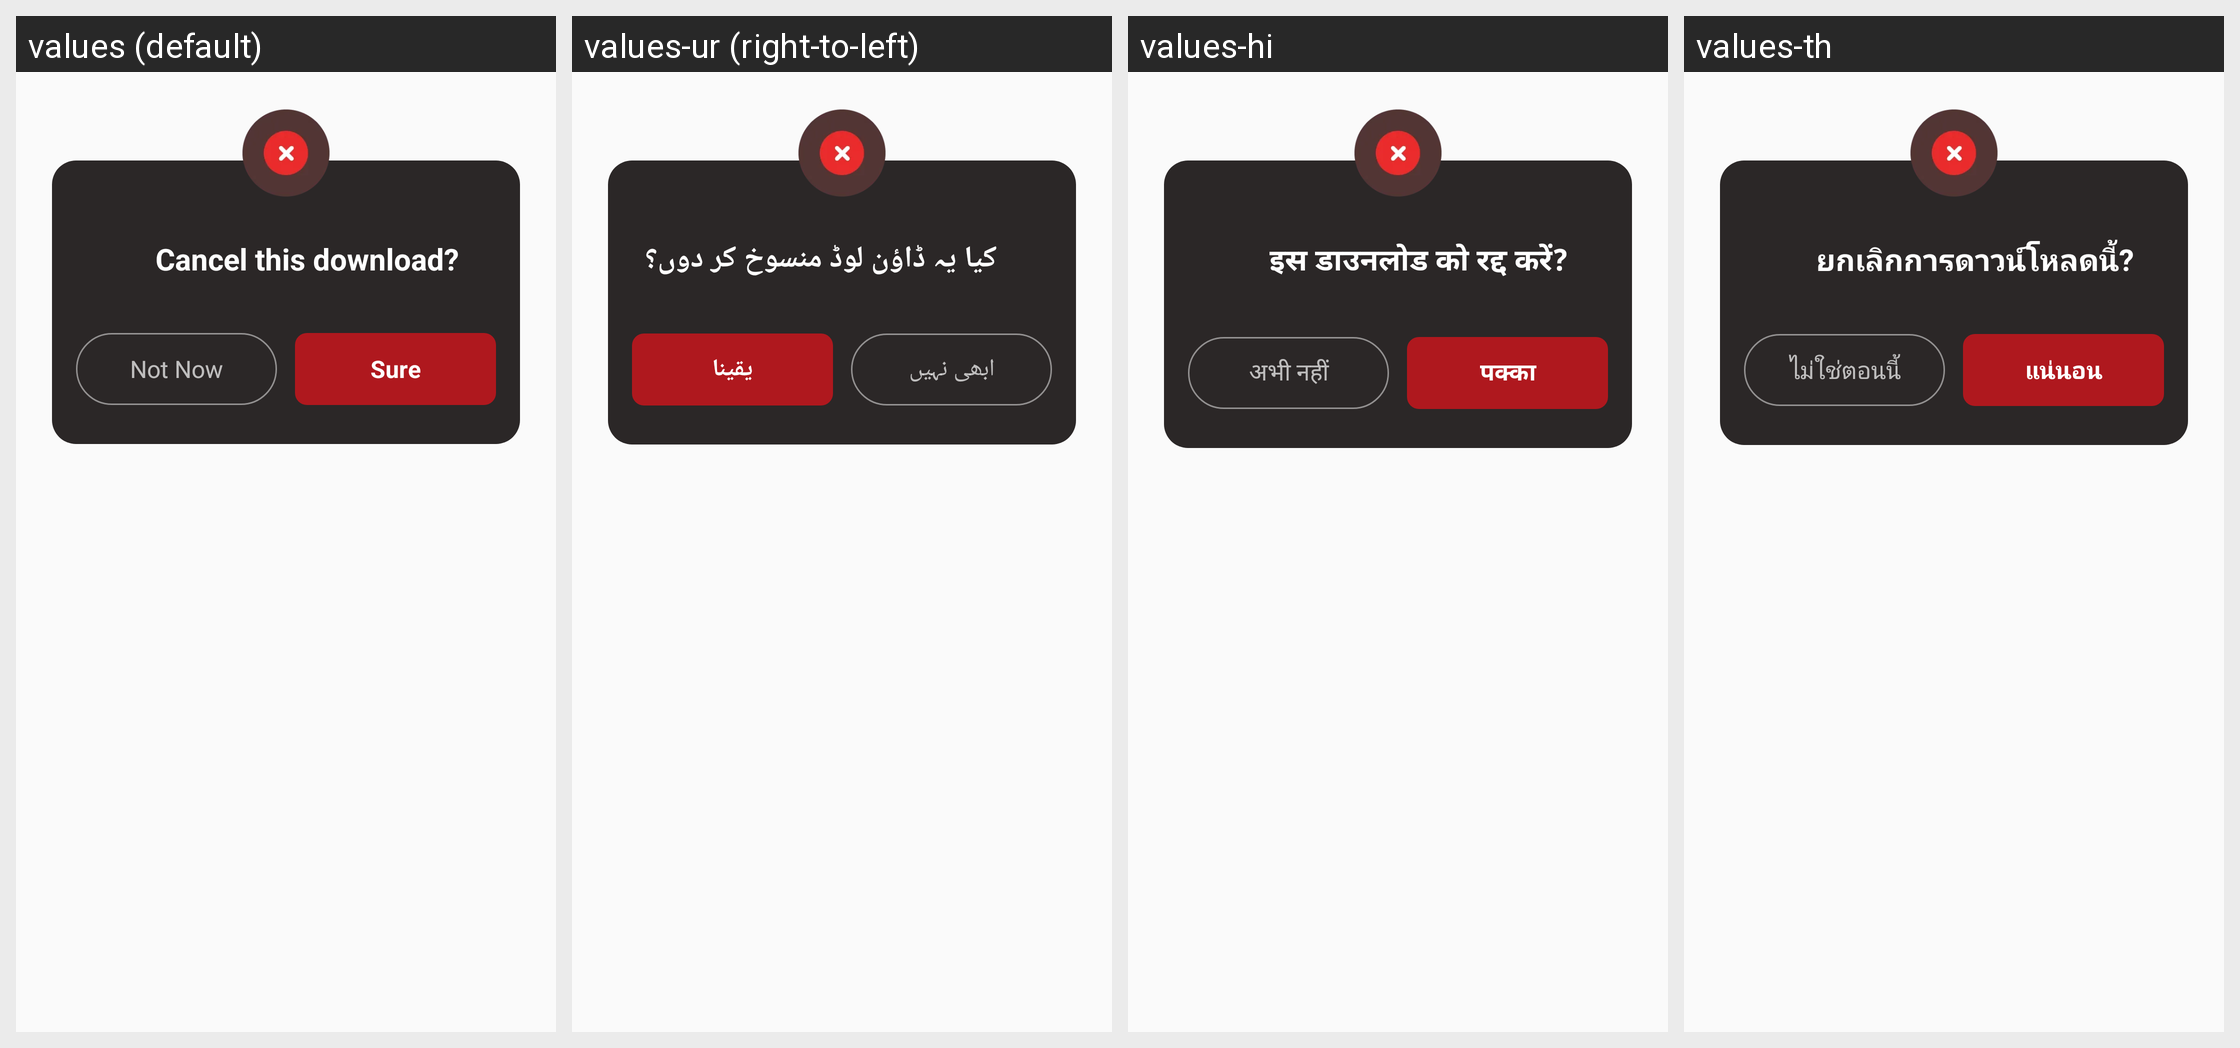

For this localized Android screen grid, give each drawn string resource with its value in every locale shown.
Android screen res/layout/dialog_download_cancel.xml rendered under 4 locales, left to right: values (default), values-ur (right-to-left), values-hi, values-th. Device: Nexus 5 (rendered at 1080×1920; each locale shown at half size, 540×960, under a caption strip naming it); theme Theme.Video_download.
Other locales in the repository, not shown: values-ar, values-de, values-en, values-es, values-fil, values-fr, values-in, values-it, values-ja, values-ko, values-ms, values-pt, values-ru, values-tr, values-zh, values-zh-rTW.
Strings drawn on this screen, with the default value and each locale's value (text and hints the layout hard-codes, and strings that could not be matched under every locale, appear in the picture but are not listed):

cancel_download
  values: Cancel this download?
  values-ur: کیا یہ ڈاؤن لوڈ منسوخ کر دوں؟
  values-hi: इस डाउनलोड को रद्द करें?
  values-th: ยกเลิกการดาวน์โหลดนี้?

now
  values: Not Now
  values-ur: ابھی نہیں
  values-hi: अभी नहीं
  values-th: ไม่ใช่ตอนนี้

Sure
  values: Sure
  values-ur: یقینا
  values-hi: पक्का
  values-th: แน่นอน
